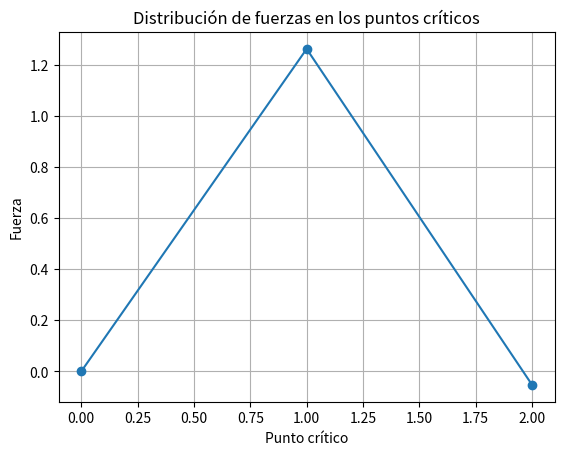

Python code for this plot:
import numpy as np
from scipy.linalg import solve
import matplotlib.pyplot as plt

# Definimos la matriz de coeficientes A y el vector de términos independientes b
import numpy as np
from scipy.linalg import solve
import matplotlib.pyplot as plt

def generar_sistema_aleatorio():
    
    # Genera una matriz A de tamaño n x n con valores enteros aleatorios entre -10 y 10
    A = np.random.randint(-5, 5, (3, 3))
    
    # Genera un vector b de tamaño n con valores enteros aleatorios entre -10 y 10
    b = np.random.randint(-5, 5, 3)
    
    # Verifica que la matriz sea invertible; si no lo es, vuelve a generarla
    while np.linalg.det(A) == 0:
        A = np.random.randint(-5, 5, (3, 3))
    
    return A, b

# Generar un sistema aleatorio de 3 ecuaciones (puedes cambiar el tamaño)
A, b = generar_sistema_aleatorio()


# Resolvemos el sistema de ecuaciones
x = solve(A, b)

print("Las fuerzas en los puntos críticos son:", x)

# Visualización (ejemplo simplificado, asumiendo un sistema 1D)
# Ajusta esta parte según tu problema específico
plt.plot(range(len(x)), x, 'o-')
plt.xlabel('Punto crítico')
plt.ylabel('Fuerza')
plt.title('Distribución de fuerzas en los puntos críticos')
plt.grid(True)
plt.show()